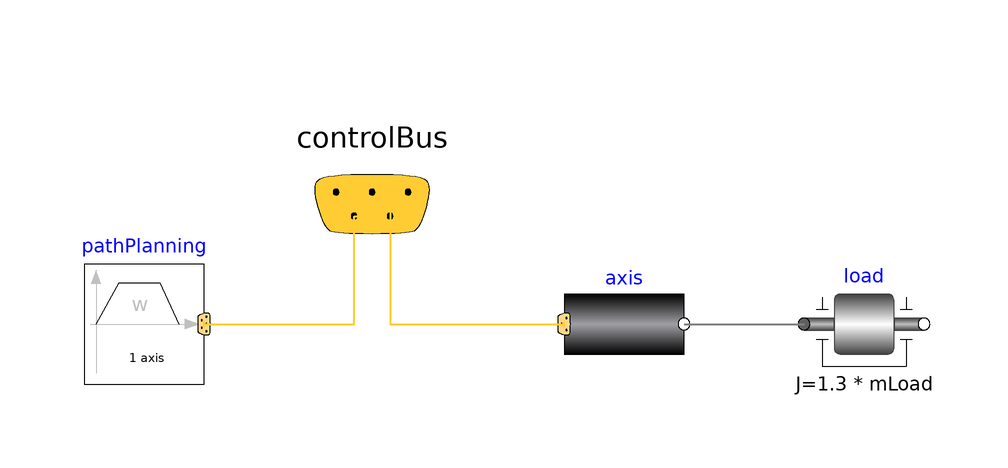

The component connection diagram of the Modelica model below, drawn from its own Placement and Line annotations.

model oneAxis
    "Model of one axis of robot (controller, motor, gearbox) with simple load"

    extends Modelica.Icons.Example;
    parameter SI.Mass mLoad(min=0)=15 "Mass of load";
    parameter Real kp=5 "Gain of position controller of axis 2";
    parameter Real ks=0.5 "Gain of speed controller of axis 2";
    parameter SI.Time Ts=0.05
      "Time constant of integrator of speed controller of axis 2";
    parameter Real startAngle(unit="deg") = 0 "Start angle of axis 2";
    parameter Real endAngle(unit="deg") = 120 "End angle of axis 2";

    parameter SI.Time swingTime=0.5
      "Additional time after reference motion is in rest before simulation is stopped";
    parameter SI.AngularVelocity refSpeedMax=3 "Maximum reference speed";
    parameter SI.AngularAcceleration refAccMax=10
      "Maximum reference acceleration";

    Modelica.Mechanics.MultiBody.Examples.Systems.RobotR3.Components.AxisType1 axis(
      w=5500,
      ratio=210,
      c=8,
      cd=0.01,
      Rv0=0.5,
      Rv1=(0.1/130),
      kp=kp,
      ks=ks,
      Ts=Ts) annotation (Placement(transformation(extent={{20,0},{40,20}})));
    Modelica.Mechanics.Rotational.Components.Inertia load(J=1.3*mLoad)
      annotation (Placement(transformation(extent={{60,0},{80,20}})));
    Modelica.Mechanics.MultiBody.Examples.Systems.RobotR3.Components.PathPlanning1 pathPlanning(
      swingTime=swingTime,
      angleBegDeg=startAngle,
      angleEndDeg=endAngle,
      speedMax=refSpeedMax,
      accMax=refAccMax) annotation (Placement(transformation(extent={{-60,0},
              {-40,20}})));
  protected
    Modelica.Mechanics.MultiBody.Examples.Systems.RobotR3.Components.ControlBus controlBus annotation (Placement(transformation(
            extent={{-32,10},{8,50}})));
  equation
    connect(axis.flange, load.flange_a)
      annotation (Line(
        points={{40,10},{60,10}},
        color={128,128,128},
        thickness=0.5));
    connect(pathPlanning.controlBus, controlBus) annotation (Line(
        points={{-40,10},{-15,10},{-15,28},{-12,28},{-12,30}},
        color={255,204,51},
        thickness=0.5));
    connect(controlBus.axisControlBus1, axis.axisControlBus) annotation (
      Text(
        string="%first",
        index=-1,
        extent={{-6,3},{-6,3}}), Line(
        points={{-11.9,30.1},{-11.9,29},{-9,29},{-9,10},{20,10}},
        color={255,204,51},
        thickness=0.5));
    annotation (
      Documentation(info="<html>
<p>
With this model one axis of the r3 robot is checked.
The mechanical structure is replaced by a simple
load inertia.
</p>
</html>"),      experiment(StopTime=1.6),
      __Dymola_Commands(file="modelica://Modelica/Resources/Scripts/Dymola/Mechanics/MultiBody/Examples/Systems/oneAxisPlot.mos"
          "Plot result"));
  end oneAxis;